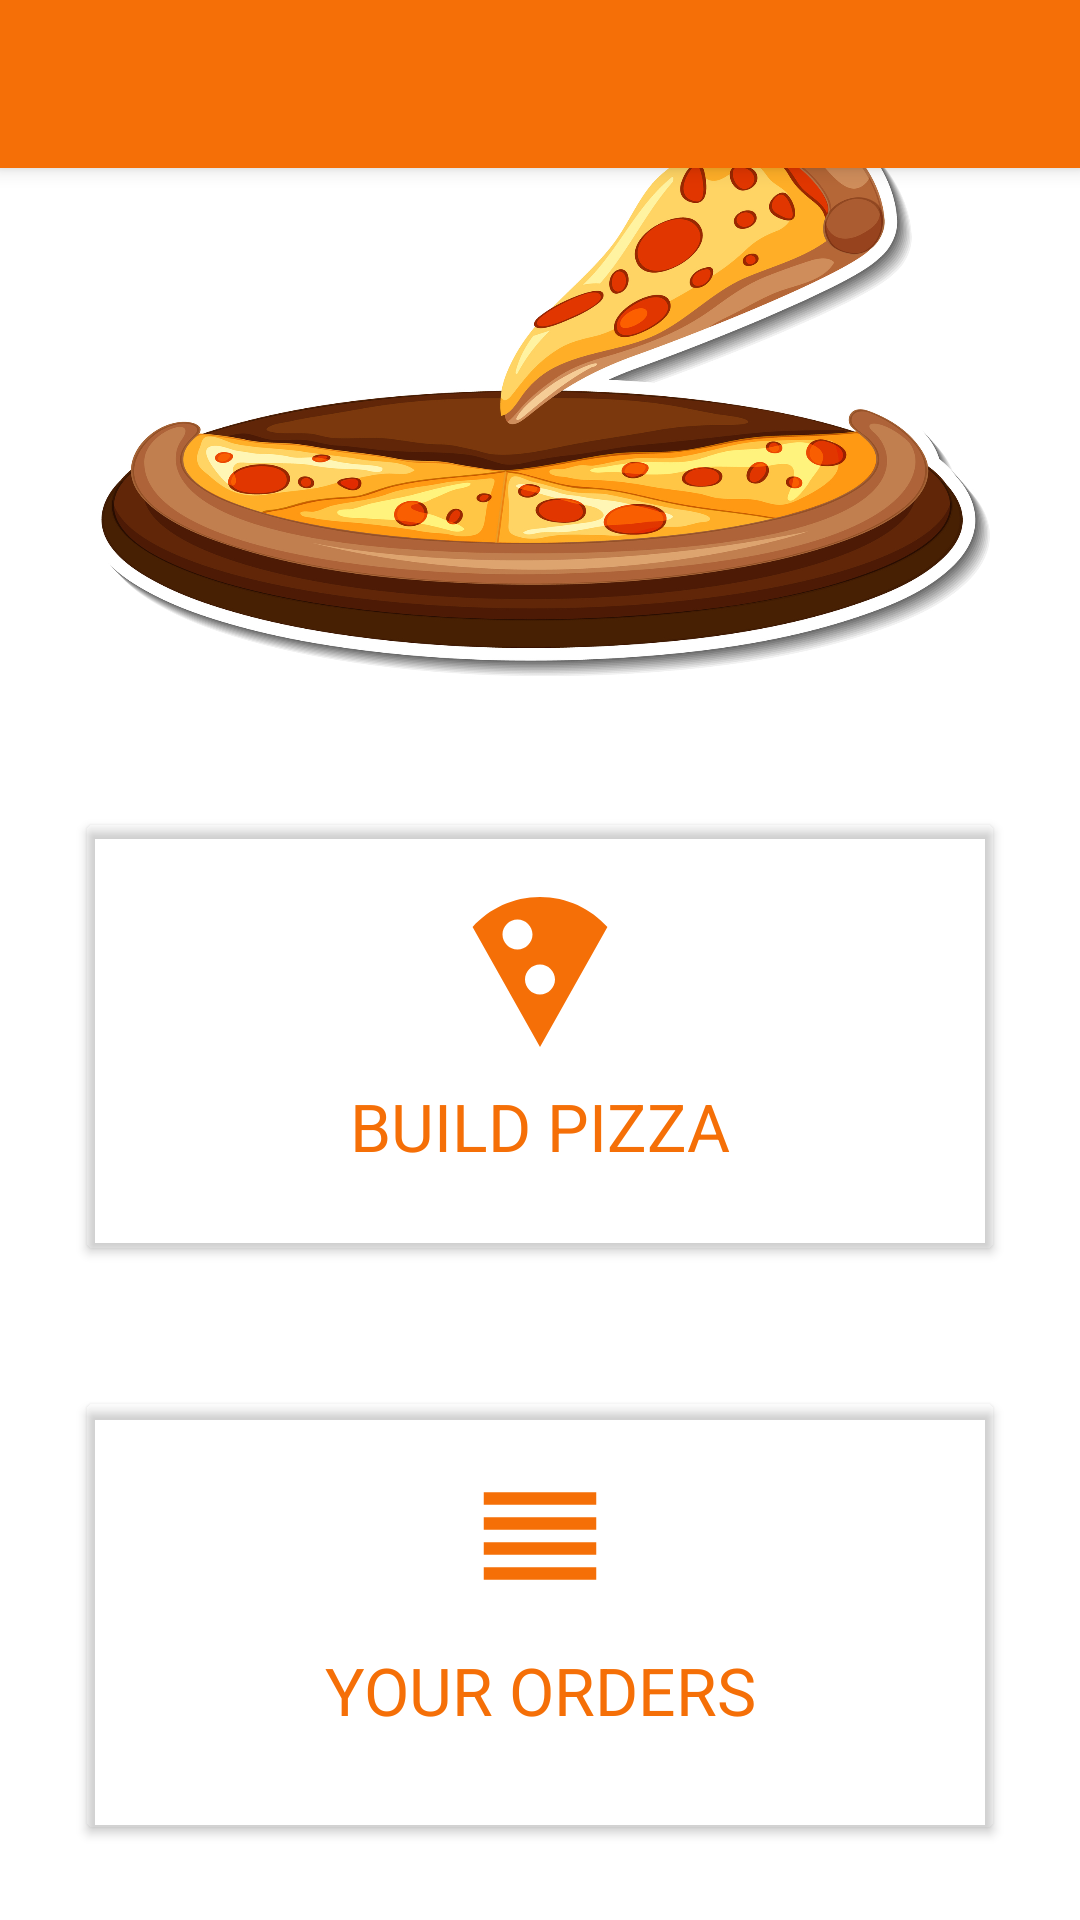

Layout XML and referenced resources for this Android screen:
<!-- AndroidManifest.xml: application theme Theme.PIzzeria -->
<!-- res/layout/activity_main.xml -->
<?xml version="1.0" encoding="utf-8"?>
<androidx.coordinatorlayout.widget.CoordinatorLayout xmlns:android="http://schemas.android.com/apk/res/android"
    xmlns:app="http://schemas.android.com/apk/res-auto"
    xmlns:tools="http://schemas.android.com/tools"
    android:layout_width="match_parent"

    tools:context=".MainActivity">

    <com.google.android.material.appbar.AppBarLayout
        android:layout_width="match_parent"
        android:layout_height="wrap_content"
        android:theme="@style/Theme.PIzzeria.AppBarOverlay">

        <androidx.appcompat.widget.Toolbar
            android:id="@+id/toolbar"
            android:layout_width="match_parent"
            android:layout_height="?attr/actionBarSize"
            android:background="?attr/colorPrimary"
            app:popupTheme="@style/Theme.PIzzeria.PopupOverlay" />

    </com.google.android.material.appbar.AppBarLayout>

    <include layout="@layout/content_main" />

</androidx.coordinatorlayout.widget.CoordinatorLayout>
<!-- res/layout/content_main.xml (included above) -->
<?xml version="1.0" encoding="utf-8"?>
<LinearLayout xmlns:android="http://schemas.android.com/apk/res/android"
    android:id="@+id/ll_home_screen"
    android:layout_width="match_parent"
    android:layout_height="match_parent"
    android:orientation="vertical"
    style="@style/background"
    android:padding="5dp"
    android:weightSum="100">

    <ImageView
        android:id="@+id/logo"
        android:layout_width="match_parent"
        android:layout_height="0dp"
        android:layout_gravity="center"
        android:layout_margin="20dp"
        android:layout_weight="40"
        android:background="@drawable/ic_pizza_header"
        android:padding="5dp" />

    <androidx.appcompat.widget.AppCompatButton
        android:id="@+id/btn_build_pizza"
        android:layout_width="match_parent"
        android:layout_height="0dp"
        android:layout_gravity="center"
        android:layout_margin="20dp"
        android:layout_weight="30"
        android:backgroundTint="#07FFFFFF"
        android:drawableTop="@drawable/ic_baseline_local_pizza_24"
        android:elevation="5dp"
        android:gravity="center"
        android:padding="25dp"
        android:textColor="@color/primary_color"
        android:text="@string/build_pizza"
        android:textAppearance="@style/TextAppearance.AppCompat.Large" />

    <androidx.appcompat.widget.AppCompatButton
        android:id="@+id/btn_your_orders"
        android:layout_width="match_parent"
        android:layout_height="0dp"
        android:layout_gravity="center"
        android:layout_margin="20dp"
        android:layout_weight="30"
        android:backgroundTint="#08FFFFFF"
        android:textColor="@color/primary_color"
        android:drawableTop="@drawable/ic_baseline_reorder_24"
        android:elevation="5dp"
        android:gravity="center"
        android:padding="25dp"
        android:text="@string/your_orders"
        android:textAppearance="@style/TextAppearance.AppCompat.Large"/>

</LinearLayout>
<!-- resources referenced by this layout -->
<resources>
  <color name="primary_color">#F56F07</color>
  <!-- drawable ic_baseline_local_pizza_24 (drawable) -->
  <vector android:height="50dp" android:tint="#F56F07"
      android:viewportHeight="24" android:viewportWidth="24"
      android:width="50dp" xmlns:android="http://schemas.android.com/apk/res/android">
      <path android:fillColor="@android:color/white" android:pathData="M12,2C8.43,2 5.23,3.54 3.01,6L12,22l8.99,-16C18.78,3.55 15.57,2 12,2zM7,7c0,-1.1 0.9,-2 2,-2s2,0.9 2,2 -0.9,2 -2,2 -2,-0.9 -2,-2zM12,15c-1.1,0 -2,-0.9 -2,-2s0.9,-2 2,-2 2,0.9 2,2 -0.9,2 -2,2z"/>
  </vector>
  <!-- drawable ic_baseline_reorder_24 (drawable-mdpi) -->
  <vector android:height="50dp" android:tint="#F56F07"
      android:viewportHeight="24" android:viewportWidth="24"
      android:width="50dp" xmlns:android="http://schemas.android.com/apk/res/android">
      <path android:fillColor="@android:color/white" android:pathData="M3,15h18v-2L3,13v2zM3,19h18v-2L3,17v2zM3,11h18L21,9L3,9v2zM3,5v2h18L21,5L3,5z"/>
  </vector>
  <!-- drawable ic_pizza_header: jpg bitmap (drawable, 923785 bytes) -->
  <string name="build_pizza">BUILD PIZZA</string>
  <string name="your_orders">YOUR ORDERS</string>
  <style name="Theme.PIzzeria.AppBarOverlay" parent="ThemeOverlay.AppCompat.Dark.ActionBar" />
  <style name="Theme.PIzzeria.PopupOverlay" parent="ThemeOverlay.AppCompat.Light" />
  <style name="background">
          <item name="backgroundTint">@color/parent_background_color</item>
          <item name="background">@color/parent_background_color</item>
          <item name="backgroundColor">@color/parent_background_color</item>
      </style>
  <style name="Theme.PIzzeria" parent="Theme.MaterialComponents.Light">
          
          <item name="colorPrimary">@color/primaryColor</item>
          <item name="colorPrimaryVariant">@color/primaryColor</item>
          <item name="colorOnPrimary">@color/white</item>
          
          <item name="colorSecondary">@color/teal_200</item>
          <item name="colorSecondaryVariant">@color/teal_700</item>
          <item name="colorOnSecondary">@color/black</item>
          
          <item name="android:statusBarColor" tools:targetApi="l">?attr/colorPrimaryVariant</item>
          
      </style>
  <color name="parent_background_color">#FFFFFFFF</color>
  <color name="primaryColor">#F56F07</color>
  <color name="white">#FFFFFFFF</color>
  <color name="teal_200">#FF03DAC5</color>
  <color name="teal_700">#FF018786</color>
  <color name="black">#FF000000</color>
</resources>
